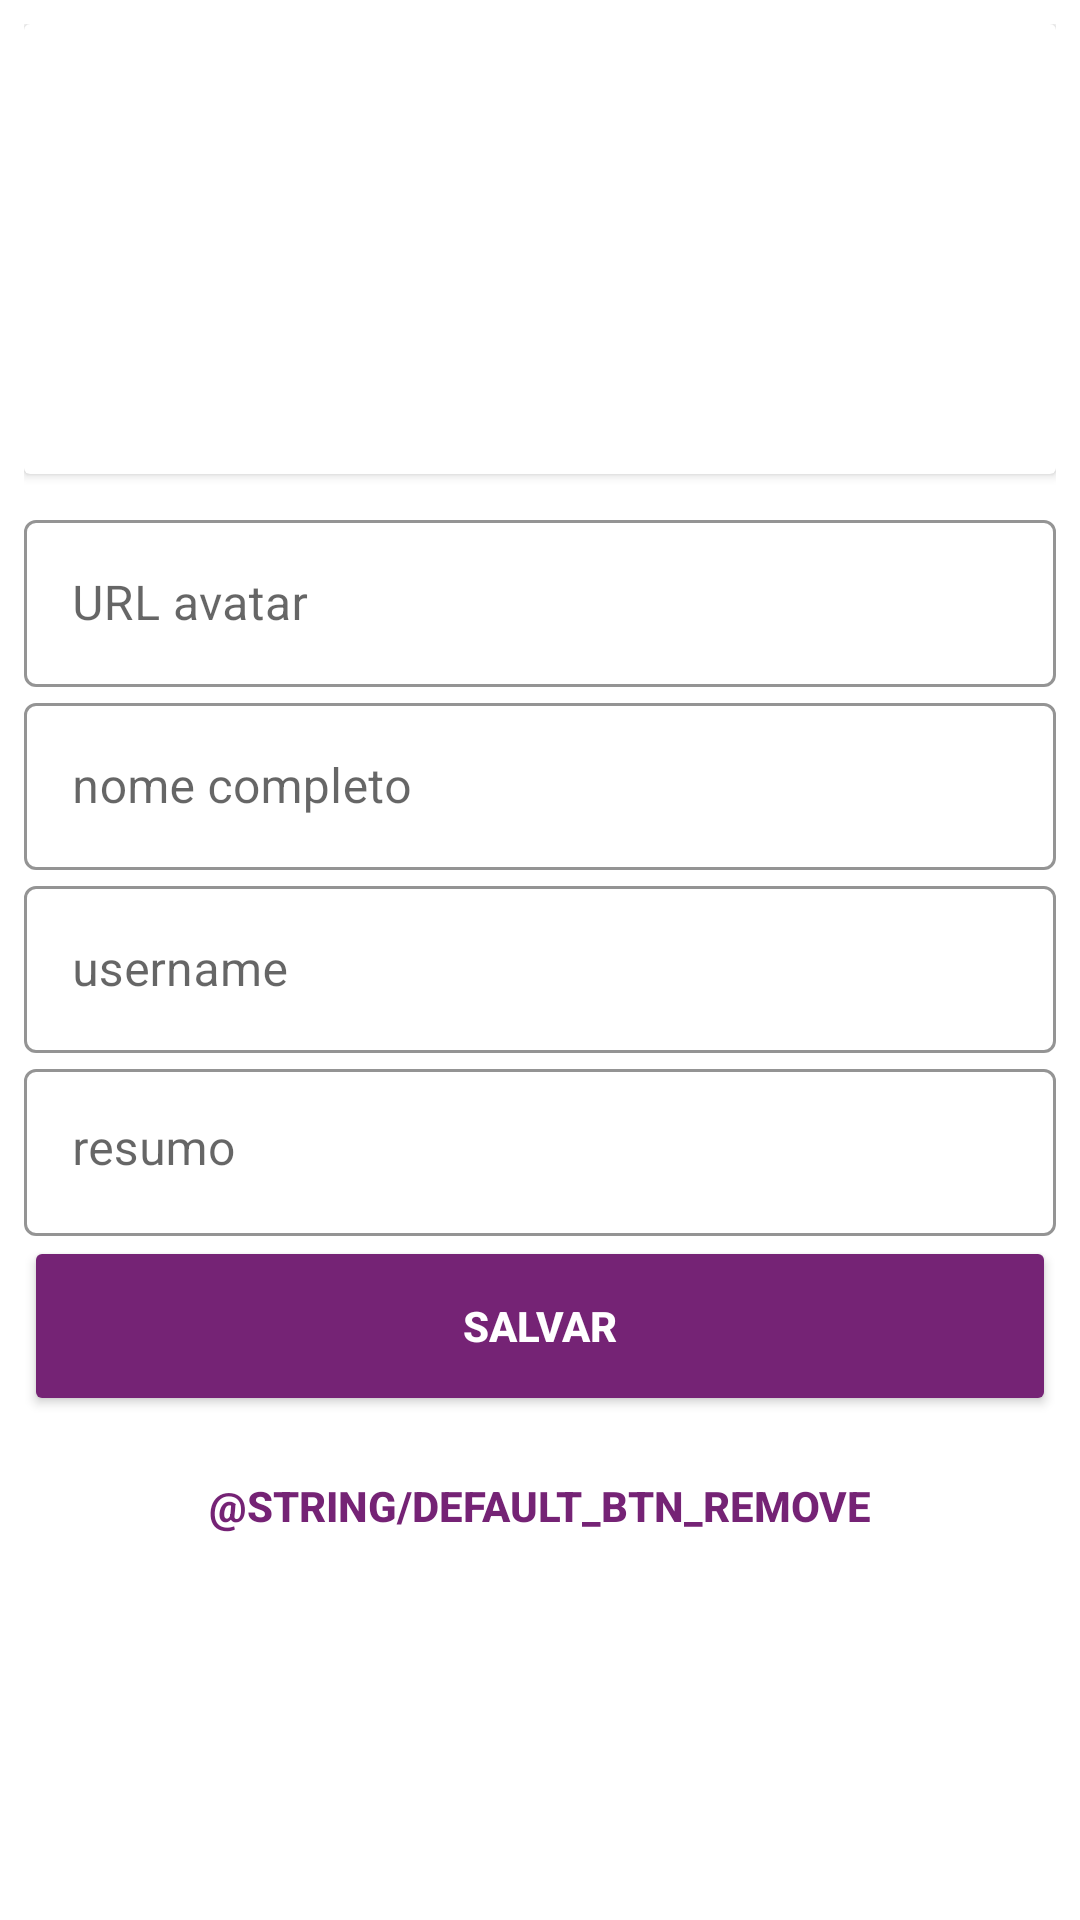

Reconstruct the res/layout file that produces this screen, plus the resources it refers to.
<!-- AndroidManifest.xml: activity theme Theme.Dojo -->
<!-- res/layout/activity_form.xml -->
<?xml version="1.0" encoding="utf-8"?>
<ScrollView xmlns:android="http://schemas.android.com/apk/res/android"
    xmlns:app="http://schemas.android.com/apk/res-auto"
    xmlns:tools="http://schemas.android.com/tools"
    android:layout_width="match_parent"
    android:layout_height="match_parent"
    android:fillViewport="true"
    android:theme="@style/Theme.Dojo"
    android:orientation="vertical"
    tools:context=".ui.form.FormActivity">

    <androidx.constraintlayout.widget.ConstraintLayout
        android:layout_width="match_parent"
        android:layout_height="wrap_content"
        android:padding="8dp">

        <androidx.cardview.widget.CardView
            android:id="@+id/cv_search_result"
            android:layout_width="match_parent"
            android:layout_height="150dp"
            app:cardBackgroundColor="@color/white"

            app:layout_constraintStart_toStartOf="parent"
            app:layout_constraintEnd_toEndOf="parent"
            app:layout_constraintTop_toTopOf="parent"
            app:layout_constraintBottom_toTopOf="@id/etl_avatar_url">

            <ImageView
                android:id="@+id/iv_form_avatar"
                android:layout_width="match_parent"
                android:layout_height="match_parent"
                android:scaleType="centerCrop"
                android:src="@drawable/ic_default_avatar" />
        </androidx.cardview.widget.CardView>

        <com.google.android.material.textfield.TextInputLayout
            android:id="@+id/etl_avatar_url"
            android:layout_width="match_parent"
            android:layout_height="wrap_content"
            style="@style/Widget.MaterialComponents.TextInputLayout.OutlinedBox"
            app:boxStrokeColor="?attr/colorPrimary"
            app:cursorColor="?attr/colorPrimary"
            app:hintTextColor="?attr/colorPrimary"
            app:layout_constraintTop_toBottomOf="@id/cv_search_result"
            app:layout_constraintStart_toStartOf="parent"
            app:layout_constraintEnd_toEndOf="parent"
            app:layout_constraintBottom_toTopOf="@id/etl_fullname"
            android:layout_marginTop="10dp"
            >

            <com.google.android.material.textfield.TextInputEditText
                android:id="@+id/et_avatar_url"
                android:layout_width="match_parent"
                android:layout_height="wrap_content"
                android:hint="@string/default_hint_avatar_url"
                android:inputType="textUri"
                />
        </com.google.android.material.textfield.TextInputLayout>

        <com.google.android.material.textfield.TextInputLayout
            android:id="@+id/etl_fullname"
            android:layout_width="match_parent"
            android:layout_height="wrap_content"
            style="@style/Widget.MaterialComponents.TextInputLayout.OutlinedBox"
            app:boxStrokeColor="?attr/colorPrimary"
            app:cursorColor="?attr/colorPrimary"
            app:hintTextColor="?attr/colorPrimary"
            app:layout_constraintTop_toBottomOf="@id/etl_avatar_url"
            app:layout_constraintStart_toStartOf="parent"
            app:layout_constraintEnd_toEndOf="parent"
            app:layout_constraintBottom_toTopOf="@id/etl_username"
            >

            <com.google.android.material.textfield.TextInputEditText
                android:id="@+id/et_fullname"
                android:layout_width="match_parent"
                android:layout_height="wrap_content"
                android:hint="@string/default_hint_fullname"
                android:inputType="text"/>
        </com.google.android.material.textfield.TextInputLayout>

        <com.google.android.material.textfield.TextInputLayout
            android:id="@+id/etl_username"
            android:layout_width="match_parent"
            android:layout_height="wrap_content"
            style="@style/Widget.MaterialComponents.TextInputLayout.OutlinedBox"
            app:boxStrokeColor="?attr/colorPrimary"
            app:cursorColor="?attr/colorPrimary"
            app:hintTextColor="?attr/colorPrimary"
            app:layout_constraintTop_toBottomOf="@id/etl_fullname"
            app:layout_constraintStart_toStartOf="parent"
            app:layout_constraintEnd_toEndOf="parent"
            app:layout_constraintBottom_toTopOf="@id/etl_description"
            >

            <com.google.android.material.textfield.TextInputEditText
                android:id="@+id/et_username"
                android:layout_width="match_parent"
                android:layout_height="wrap_content"
                android:hint="@string/default_hint_username"
                android:inputType="text"/>
        </com.google.android.material.textfield.TextInputLayout>

        <com.google.android.material.textfield.TextInputLayout
            android:id="@+id/etl_description"
            android:layout_width="match_parent"
            android:layout_height="wrap_content"
            style="@style/Widget.MaterialComponents.TextInputLayout.OutlinedBox"
            app:boxStrokeColor="?attr/colorPrimary"
            app:cursorColor="?attr/colorPrimary"
            app:hintTextColor="?attr/colorPrimary"
            app:layout_constraintTop_toBottomOf="@id/etl_username"
            app:layout_constraintStart_toStartOf="parent"
            app:layout_constraintEnd_toEndOf="parent"
            >

            <com.google.android.material.textfield.TextInputEditText
                android:id="@+id/et_description"
                android:layout_width="match_parent"
                android:layout_height="wrap_content"
                android:inputType="textMultiLine"
                android:gravity="start|top"
                android:hint="@string/default_hint_description"
                />
        </com.google.android.material.textfield.TextInputLayout>

        <Button
            android:id="@+id/bt_form_update"
            android:layout_width="match_parent"
            android:layout_height="60dp"
            android:backgroundTint="?attr/colorPrimary"
            android:text="@string/default_btn_update"
            android:textAllCaps="true"
            android:textStyle="bold"
            android:textColor="@color/white"
            app:layout_constraintEnd_toEndOf="parent"
            app:layout_constraintStart_toStartOf="parent"
            app:layout_constraintTop_toBottomOf="@+id/etl_description" />

        <Button
            android:id="@+id/bt_form_remove"
            android:layout_width="match_parent"
            android:layout_height="60dp"
            android:backgroundTint="?attr/colorPrimary"
            android:text="@string/default_btn_remove"
            android:textAllCaps="true"
            android:textStyle="bold"
            android:textColor="?attr/colorPrimary"
            app:layout_constraintEnd_toEndOf="parent"
            app:layout_constraintStart_toStartOf="parent"
            app:layout_constraintTop_toBottomOf="@+id/bt_form_update"
            style="?android:attr/borderlessButtonStyle"/>


    </androidx.constraintlayout.widget.ConstraintLayout>

</ScrollView>
<!-- resources referenced by this layout -->
<resources>
  <color name="white">#FFFFFFFF</color>
  <string name="default_btn_update">Salvar</string>
  <string name="default_hint_avatar_url">URL avatar</string>
  <string name="default_hint_description">resumo</string>
  <string name="default_hint_fullname">nome completo</string>
  <string name="default_hint_username">username</string>
  <style name="Theme.Dojo" parent="Theme.MaterialComponents.DayNight.DarkActionBar">
          
          <item name="colorPrimary">@color/colorPrimary</item>
          <item name="colorPrimaryVariant">@color/colorPrimaryVariant</item>
          <item name="colorOnPrimary">@color/colorOnPrimary</item>
          
          <item name="colorSecondary">@color/colorSecondary</item>
          <item name="colorSecondaryVariant">@color/colorSecondaryVariant</item>
          <item name="colorOnSecondary">@color/colorOnSecondary</item>
          
          <item name="android:statusBarColor">?attr/colorPrimary</item>
  
          
      </style>
  <color name="colorPrimary">#752375</color>
  <color name="colorPrimaryVariant">#4D174D</color>
  <color name="colorOnPrimary">#f5f5f5</color>
  <color name="colorSecondary">#9E372F</color>
  <color name="colorSecondaryVariant">#EB5146</color>
  <color name="colorOnSecondary">#f5f5f5</color>
</resources>
